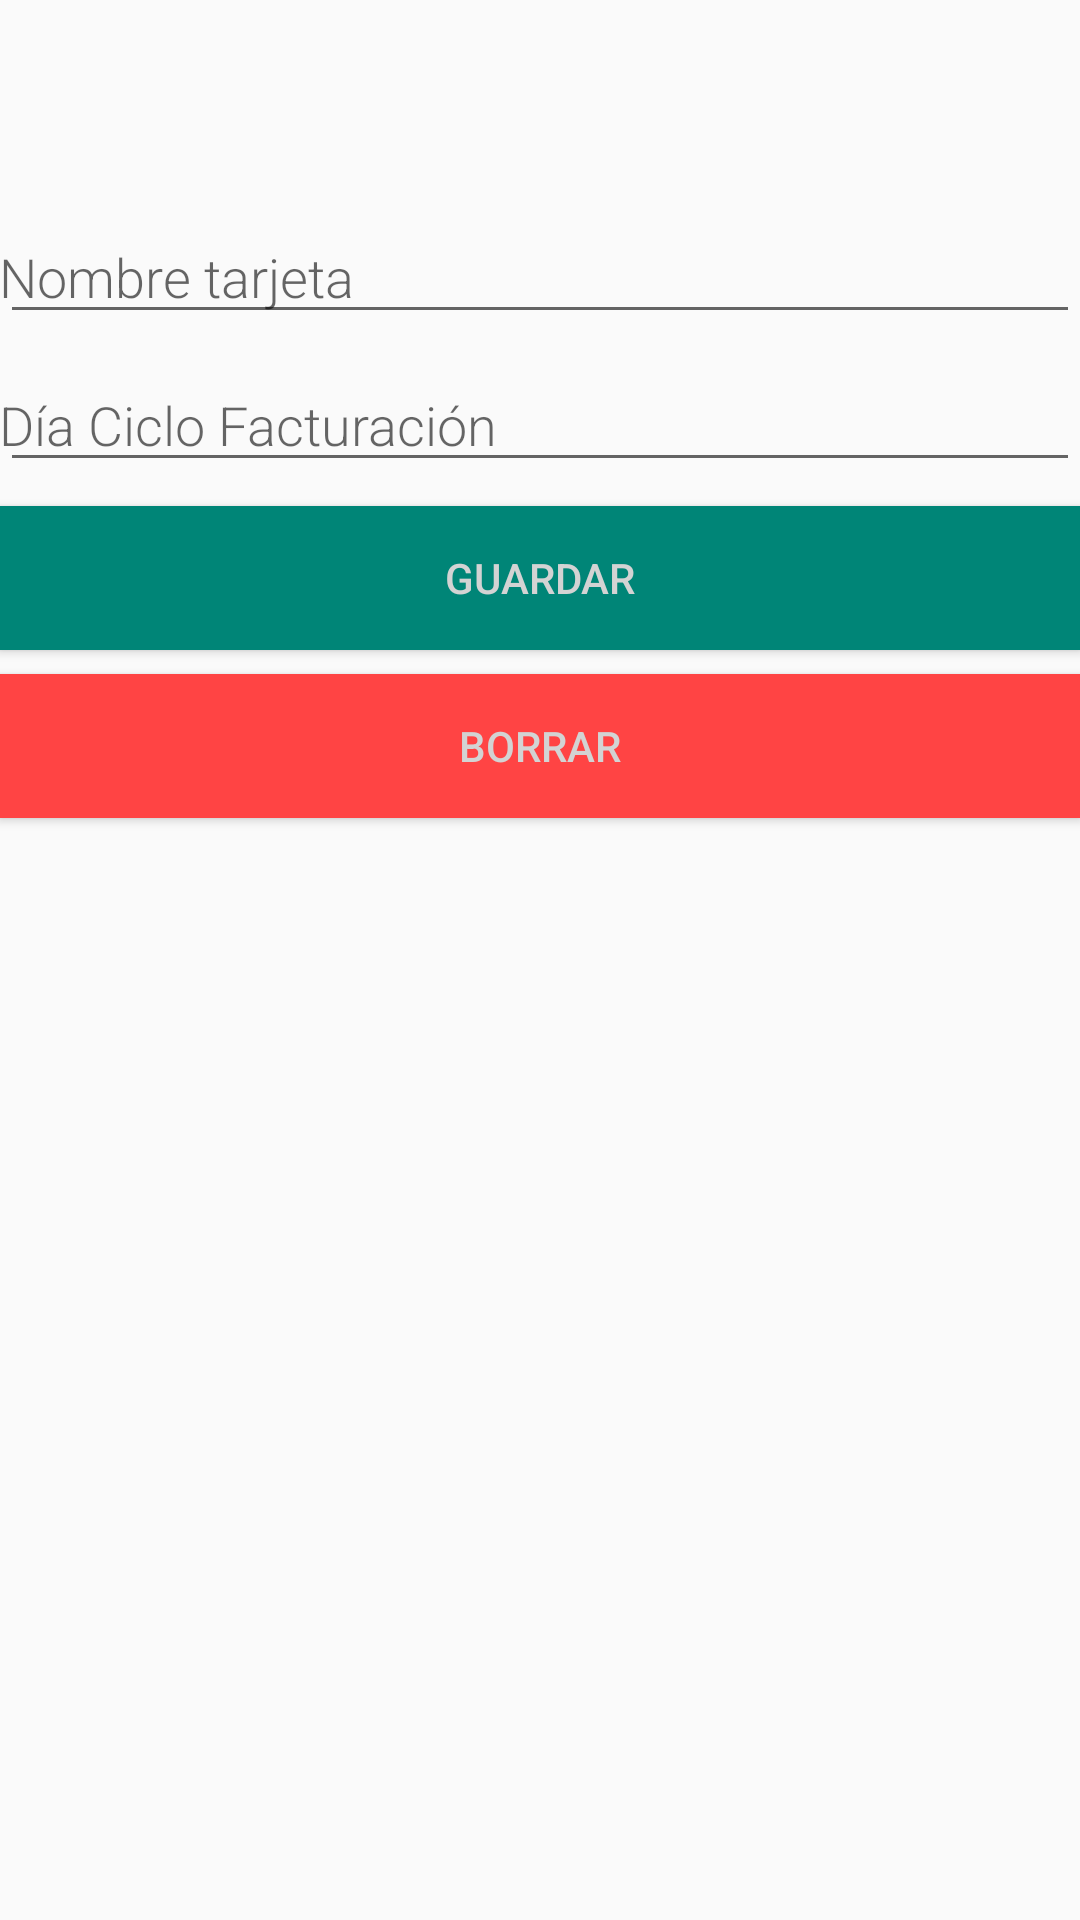

Here is an Android app screen rendered from its layout file. Give the layout XML and the strings, colors and styles it references.
<!-- AndroidManifest.xml: application theme AppTheme -->
<!-- res/layout/content_card.xml -->
<?xml version="1.0" encoding="utf-8"?>
<android.support.constraint.ConstraintLayout xmlns:android="http://schemas.android.com/apk/res/android"
    xmlns:app="http://schemas.android.com/apk/res-auto"
    xmlns:tools="http://schemas.android.com/tools"
    android:layout_width="match_parent"
    android:layout_height="match_parent"
    tools:context=".CardActivity"
    tools:showIn="@layout/activity_card">

    <EditText
        android:id="@+id/edit_card"
        android:layout_width="match_parent"
        android:layout_height="wrap_content"
        android:layout_marginTop="70dp"
        android:fontFamily="sans-serif-light"
        android:hint="@string/hint_word"
        android:inputType="text"
        android:padding="@dimen/small_padding"
        android:textSize="18sp"
        app:layout_constraintTop_toTopOf="parent"
        tools:layout_editor_absoluteX="0dp" />

    <EditText
        android:id="@+id/edit_billing_cycle"
        android:layout_width="match_parent"
        android:layout_height="wrap_content"
        android:layout_marginTop="8dp"
        android:digits="0123456789"
        android:fontFamily="sans-serif-light"
        android:hint="@string/hint_billingCycle"
        android:inputType="number"
        android:padding="@dimen/small_padding"
        android:textSize="18sp"
        app:layout_constraintTop_toBottomOf="@+id/edit_card"
        tools:layout_editor_absoluteX="0dp" />

    <Button
        android:id="@+id/button_save"
        android:layout_width="match_parent"
        android:layout_height="wrap_content"
        android:layout_marginTop="8dp"
        android:background="@color/colorPrimary"
        android:text="@string/button_save"
        android:textColor="@color/buttonLabel"
        app:layout_constraintTop_toBottomOf="@+id/edit_billing_cycle"
        tools:layout_editor_absoluteX="0dp" />

    <Button
        android:id="@+id/button_delete"
        android:layout_width="match_parent"
        android:layout_height="0dp"
        android:layout_marginTop="8dp"
        android:background="@android:color/holo_red_light"
        android:text="@string/button_delete"
        android:textColor="@color/buttonLabel"
        app:layout_constraintTop_toBottomOf="@+id/button_save"
        tools:layout_editor_absoluteX="0dp" />

</android.support.constraint.ConstraintLayout>
<!-- res/layout/activity_card.xml (included above) -->
<?xml version="1.0" encoding="utf-8"?>
<android.support.design.widget.CoordinatorLayout xmlns:android="http://schemas.android.com/apk/res/android"
    xmlns:app="http://schemas.android.com/apk/res-auto"
    xmlns:tools="http://schemas.android.com/tools"
    android:layout_width="match_parent"
    android:layout_height="match_parent"
    tools:context=".CardActivity">

    <android.support.design.widget.AppBarLayout
        android:layout_width="match_parent"
        android:layout_height="?attr/actionBarSize"
        android:theme="@style/AppTheme.AppBarOverlay">

        <android.support.v7.widget.Toolbar
            android:id="@+id/toolbar"
            android:layout_width="match_parent"
            android:layout_height="?attr/actionBarSize"
            android:background="?attr/colorPrimary"
            app:popupTheme="@style/AppTheme.PopupOverlay" />

    </android.support.design.widget.AppBarLayout>

    <include layout="@layout/content_card" />

</android.support.design.widget.CoordinatorLayout>
<!-- resources referenced by this layout -->
<resources>
  <color name="buttonLabel">#D3D3D3</color>
  <color name="colorPrimary">#008577</color>
  <string name="button_delete">Borrar</string>
  <string name="button_save">Guardar</string>
  <string name="hint_billingCycle">Día Ciclo Facturación</string>
  <string name="hint_word">Nombre tarjeta</string>
  <style name="AppTheme.AppBarOverlay" parent="ThemeOverlay.AppCompat.Dark.ActionBar" />
  <style name="AppTheme.PopupOverlay" parent="ThemeOverlay.AppCompat.Light" />
  <style name="AppTheme" parent="Theme.AppCompat.Light.DarkActionBar">
          
          <item name="colorPrimary">@color/colorPrimary</item>
          <item name="colorPrimaryDark">@color/colorPrimaryDark</item>
          <item name="colorAccent">@color/colorAccent</item>
      </style>
  <color name="colorPrimaryDark">#00574B</color>
  <color name="colorAccent">#008577</color>
</resources>
